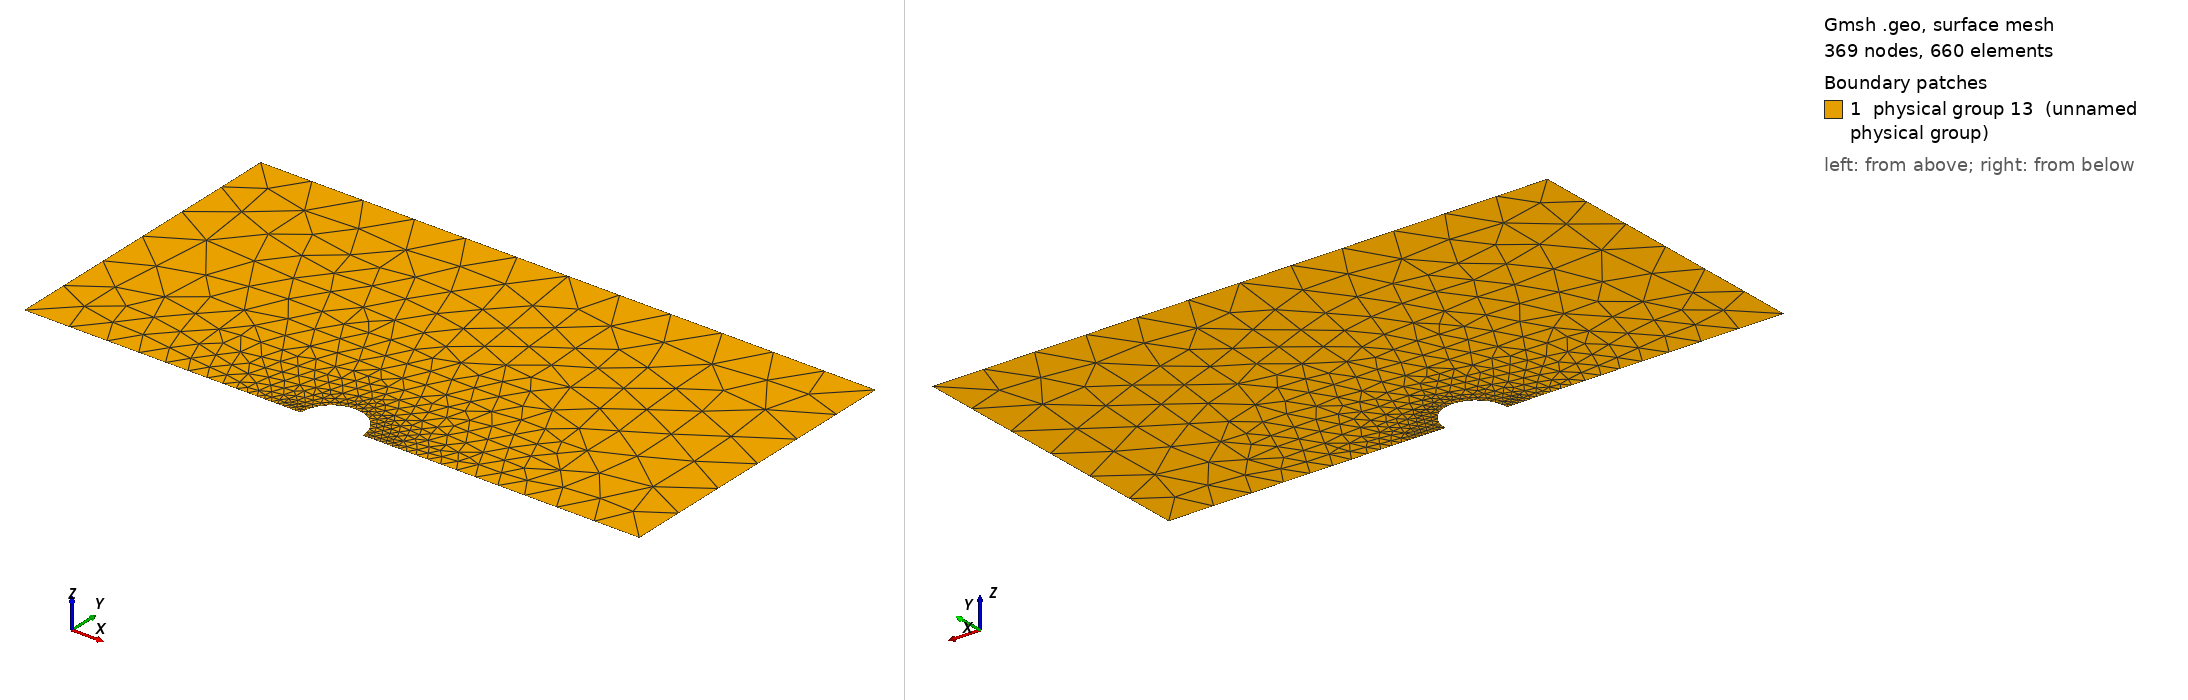

Gmsh geometry script, surface-meshed: 369 nodes, 660 surface elements. Boundary patches (legend numbers): 1 physical group 13 (unnamed physical group). Left view from above one corner, right view from below the opposite corner. Legend entries are the model's physical surfaces. The drawing asked Gmsh for element sizes between 1% and 20% of the model's largest extent; the script's own settings can give other sizes.

=== sphere.geo (drawn) ===
// Gmsh project created on Mon May  30 14:41:33 2011
// Creates the iPBS single sphere with a symmetric mesh
// refinement is done via the characteristic length

radius = 3;
position = 0;  // Center position of the sphere
box_size = 30;
outer_refinement = 5;
inner_refinement = 0.1;

// Define the geometry for 2d-sphere (iPBS)

Point(1) = {position, 0, 0, 1.0};
Point(2) = {position, radius, 0, inner_refinement};
Point(3) = {position-radius, 0, 0, inner_refinement};
Point(4) = {position+radius, 0, 0, inner_refinement};
Point(5) = {-box_size, 0, 0, outer_refinement};
Point(6) = {box_size, 0, 0, outer_refinement};
Point(7) = {-box_size, box_size, 0, outer_refinement};
Point(8) = {box_size, box_size, 0, outer_refinement};
Circle(1) = {4, 1, 2};
Circle(2) = {2, 1, 3};
Line(3) = {4, 6};
Line(4) = {3, 5};
Line(5) = {5, 7};
Line(6) = {7, 8};
Line(7) = {8, 6};
Line Loop(8) = {6, 7, -3, 1, 2, 4, 5};
Plane Surface(9) = {8};

// Define physical groups for assigning B.C.
// 0 is for Dirichlet boundary elements
// 1 for Neumann
// 2 for iPBS

Physical Line(0) = {6,7,5};
Physical Line(1) = {4, 3};
Physical Line(2) = {2, 1};


// At least one physical surface (or physical volume
// is needed by DUNE gmshreader (otherwise all elements
// are boundaries)
Physical Surface(13) = {9};
